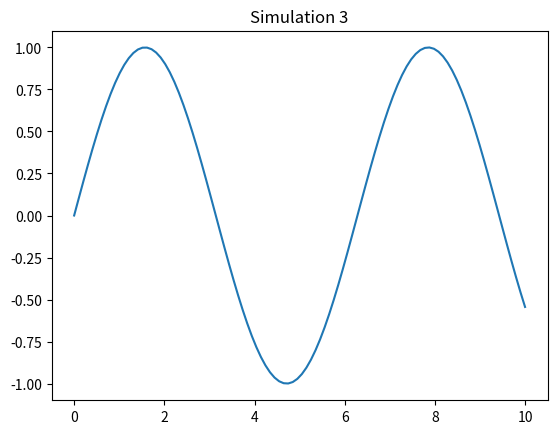

Write Python code to recreate this figure.
%matplotlib inline
import numpy as np
import matplotlib.pyplot as plt

def sim_3():
    x = np.linspace(0, 10, 100)
    y = np.sin(x)
    plt.plot(x, y)
    plt.title('Simulation 3')
    plt.show()

if __name__ == '__main__':
    sim_3()
